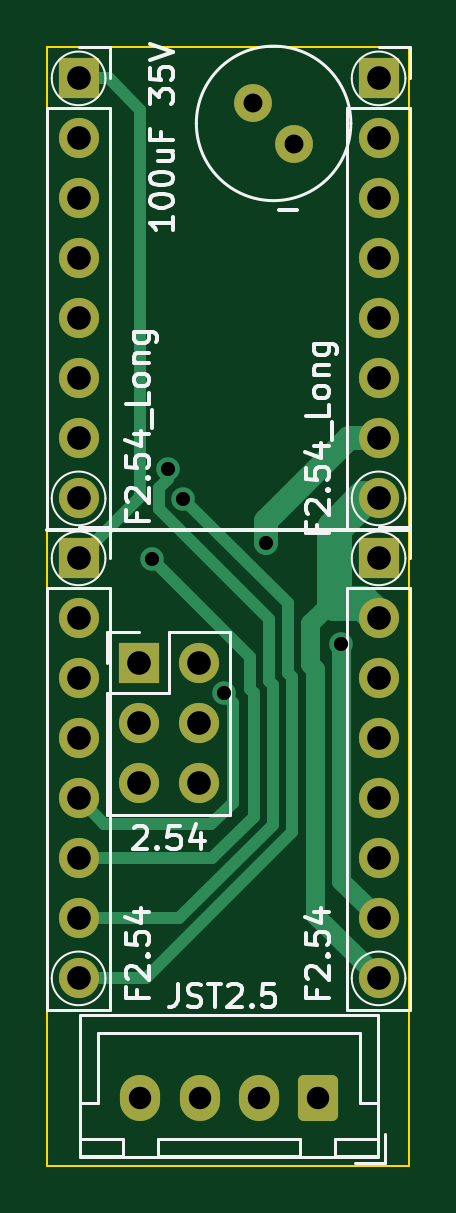
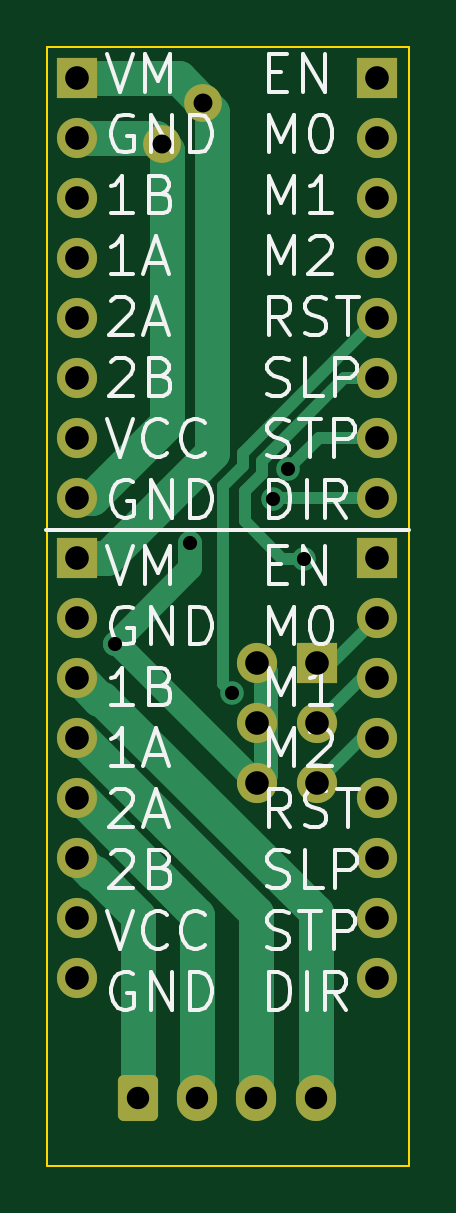
Circuit board: 11 layer files. Board 15.3 x 47.4 mm.
- bottom_copper: MDExt-B_Cu.gbr (7862 bytes)
- bottom_mask: MDExt-B_Mask.gbr (2490 bytes)
- paste: MDExt-B_Paste.gbr (492 bytes)
- bottom_silk: MDExt-B_Silkscreen.gbr (33589 bytes)
- outline: MDExt-Edge_Cuts.gbr (642 bytes)
- top_copper: MDExt-F_Cu.gbr (8043 bytes)
- top_mask: MDExt-F_Mask.gbr (2490 bytes)
- paste: MDExt-F_Paste.gbr (492 bytes)
- top_silk: MDExt-F_Silkscreen.gbr (24183 bytes)
- drill: MDExt-NPTH.drl (316 bytes)
- drill: MDExt-PTH.drl (1117 bytes)

=== bottom_copper: MDExt-B_Cu.gbr (7862 bytes, source omitted) ===
=== bottom_mask: MDExt-B_Mask.gbr (2490 bytes, source withheld) ===
=== paste: MDExt-B_Paste.gbr ===
%TF.GenerationSoftware,KiCad,Pcbnew,7.0.11-7.0.11~ubuntu22.04.1*%
%TF.CreationDate,2024-03-10T10:15:41+03:00*%
%TF.ProjectId,MDExt,4d444578-742e-46b6-9963-61645f706362,rev?*%
%TF.SameCoordinates,Original*%
%TF.FileFunction,Paste,Bot*%
%TF.FilePolarity,Positive*%
%FSLAX46Y46*%
G04 Gerber Fmt 4.6, Leading zero omitted, Abs format (unit mm)*
G04 Created by KiCad (PCBNEW 7.0.11-7.0.11~ubuntu22.04.1) date 2024-03-10 10:15:41*
%MOMM*%
%LPD*%
G01*
G04 APERTURE LIST*
G04 APERTURE END LIST*
M02*

=== bottom_silk: MDExt-B_Silkscreen.gbr (33589 bytes, source omitted) ===
=== outline: MDExt-Edge_Cuts.gbr ===
%TF.GenerationSoftware,KiCad,Pcbnew,7.0.11-7.0.11~ubuntu22.04.1*%
%TF.CreationDate,2024-03-10T10:15:41+03:00*%
%TF.ProjectId,MDExt,4d444578-742e-46b6-9963-61645f706362,rev?*%
%TF.SameCoordinates,Original*%
%TF.FileFunction,Profile,NP*%
%FSLAX46Y46*%
G04 Gerber Fmt 4.6, Leading zero omitted, Abs format (unit mm)*
G04 Created by KiCad (PCBNEW 7.0.11-7.0.11~ubuntu22.04.1) date 2024-03-10 10:15:41*
%MOMM*%
%LPD*%
G01*
G04 APERTURE LIST*
%TA.AperFunction,Profile*%
%ADD10C,0.100000*%
%TD*%
G04 APERTURE END LIST*
D10*
X41854000Y-39290000D02*
X57157000Y-39290000D01*
X57157000Y-86680000D01*
X41854000Y-86680000D01*
X41854000Y-39290000D01*
M02*

=== top_copper: MDExt-F_Cu.gbr (8043 bytes, source omitted) ===
=== top_mask: MDExt-F_Mask.gbr (2490 bytes, source withheld) ===
=== paste: MDExt-F_Paste.gbr ===
%TF.GenerationSoftware,KiCad,Pcbnew,7.0.11-7.0.11~ubuntu22.04.1*%
%TF.CreationDate,2024-03-10T10:15:41+03:00*%
%TF.ProjectId,MDExt,4d444578-742e-46b6-9963-61645f706362,rev?*%
%TF.SameCoordinates,Original*%
%TF.FileFunction,Paste,Top*%
%TF.FilePolarity,Positive*%
%FSLAX46Y46*%
G04 Gerber Fmt 4.6, Leading zero omitted, Abs format (unit mm)*
G04 Created by KiCad (PCBNEW 7.0.11-7.0.11~ubuntu22.04.1) date 2024-03-10 10:15:41*
%MOMM*%
%LPD*%
G01*
G04 APERTURE LIST*
G04 APERTURE END LIST*
M02*

=== top_silk: MDExt-F_Silkscreen.gbr (24183 bytes, source omitted) ===
=== drill: MDExt-NPTH.drl ===
M48
; DRILL file {KiCad 7.0.11-7.0.11~ubuntu22.04.1} date Sun 10 Mar 2024 10:15:34 AM +03
; FORMAT={-:-/ absolute / inch / decimal}
; #@! TF.CreationDate,2024-03-10T10:15:34+03:00
; #@! TF.GenerationSoftware,Kicad,Pcbnew,7.0.11-7.0.11~ubuntu22.04.1
; #@! TF.FileFunction,NonPlated,1,2,NPTH
FMAT,2
INCH
%
G90
G05
M30

=== drill: MDExt-PTH.drl ===
M48
; DRILL file {KiCad 7.0.11-7.0.11~ubuntu22.04.1} date Sun 10 Mar 2024 10:15:34 AM +03
; FORMAT={-:-/ absolute / inch / decimal}
; #@! TF.CreationDate,2024-03-10T10:15:34+03:00
; #@! TF.GenerationSoftware,Kicad,Pcbnew,7.0.11-7.0.11~ubuntu22.04.1
; #@! TF.FileFunction,Plated,1,2,PTH
FMAT,2
INCH
; #@! TA.AperFunction,Plated,PTH,ViaDrill
T1C0.0236
; #@! TA.AperFunction,Plated,PTH,ComponentDrill
T2C0.0315
; #@! TA.AperFunction,Plated,PTH,ComponentDrill
T3C0.0374
; #@! TA.AperFunction,Plated,PTH,ComponentDrill
T4C0.0394
%
G90
G05
T1
X1.8222Y-2.4002
X1.8485Y-2.2515
X1.8748Y-2.3002
X1.9416Y-2.6251
X2.0118Y-2.374
X2.1381Y-2.543
T2
X1.9902Y-1.6402
X2.0598Y-1.7098
T3
X1.8031Y-3.3
X1.9016Y-3.3
X2.0Y-3.3
X2.0984Y-3.3
T4
X1.7Y-1.6
X1.7Y-1.7
X1.7Y-1.8
X1.7Y-1.9
X1.7Y-2.0
X1.7Y-2.1
X1.7Y-2.2
X1.7Y-2.3
X1.7Y-2.4
X1.7Y-2.5
X1.7Y-2.6
X1.7Y-2.7
X1.7Y-2.8
X1.7Y-2.9
X1.7Y-3.0
X1.7Y-3.1
X1.8Y-2.575
X1.8Y-2.675
X1.8Y-2.775
X1.9Y-2.575
X1.9Y-2.675
X1.9Y-2.775
X2.2Y-1.6
X2.2Y-1.7
X2.2Y-1.8
X2.2Y-1.9
X2.2Y-2.0
X2.2Y-2.1
X2.2Y-2.2
X2.2Y-2.3
X2.2Y-2.4
X2.2Y-2.5
X2.2Y-2.6
X2.2Y-2.7
X2.2Y-2.8
X2.2Y-2.9
X2.2Y-3.0
X2.2Y-3.1
M30

